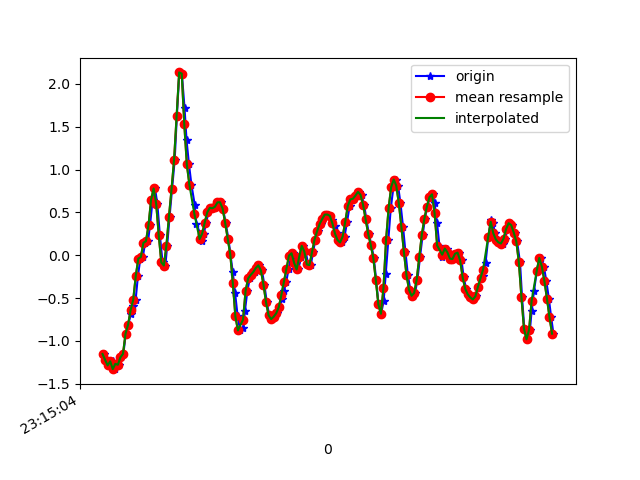

The file beside this chart, header and first rows:
1617837305049, 532948671781758, -1.1526216, 0.15829182, 2.9065928
1617837305076, 532948690806686, -1.222, -0.3316, 2.699
1617837305091, 532948709831582, -1.286, 0.03734, 2.418
1617837305119, 532948728856494, -1.238, -0.3829, 2.21
1617837305136, 532948747881422, -1.33, -0.1239, 1.875
1617837305148, 532948766905806, -1.267, -0.2999, 1.657
1617837305166, 532948785928334, -1.278, -0.1508, 1.366
1617837305184, 532948804950830, -1.192, -0.01764, 1.177
1617837305203, 532948823973358, -1.151, 0.1009, 0.953
1617837305222, 532948843020654, -0.9156, 0.344, 0.7783
1617837305242, 532948862043182, -0.8093, 0.08621, 0.6696
1617837305260, 532948881069902, -0.6908, 0.3257, 0.5144
1617837305279, 532948900092686, -0.5906, 0.1253, 0.457
1617837305299, 532948919115470, -0.521, 0.2634, 0.3165
1617837305317, 532948938163054, -0.2437, 0.6262, 0.2212
1617837305336, 532948957185838, -0.03963, 0.2573, 0.2102
1617837305355, 532948976214542, -0.0213, 0.4063, 0.1052
1617837305374, 532948995237614, 0.1449, 0.3684, 0.08562
1617837305396, 532949014260718, 0.1632, 0.2059, -0.06954
1617837305412, 532949033308622, 0.3525, 0.3049, -0.254
1617837305432, 532949052331726, 0.6458, 0.4112, -0.3909
1617837305451, 532949071364078, 0.7789, 0.2841, -0.5705
1617837305469, 532949090387630, 0.5993, 0.01657, -0.7708
1617837305489, 532949109411118, 0.234, -0.1227, -1.08
1617837305510, 532949128459374, -0.08361, -0.1129, -1.41
1617837305532, 532949147482926, -0.1203, 0.009241, -1.67
1617837305546, 532949166514478, 0.1106, 0.2108, -1.836
1617837305565, 532949185538286, 0.4515, 0.3281, -1.944
1617837305584, 532949204562094, 0.7667, 0.3281, -2.018
1617837305605, 532949223610734, 1.112, 0.322, -2.106
1617837305622, 532949242634478, 1.624, 0.3464, -2.223
1617837305641, 532949261658286, 2.133, 0.3758, -2.289
1617837305661, 532949280679726, 2.119, 0.234, -2.399
1617837305682, 532949299702702, 1.718, -0.05918, -2.492
1617837305698, 532949318725614, 1.338, -0.2754, -2.558
1617837305717, 532949337748526, 1.059, -0.328, -2.614
1617837305736, 532949356771502, 0.8229, -0.2999, -2.668
1617837305762, 532949375827758, 0.5859, -0.2876, -2.674
1617837305774, 532949394850926, 0.3648, -0.3316, -2.621
1617837305817, 532949413874158, 0.2108, -0.3451, -2.52
1617837305818, 532949432897326, 0.1668, -0.2656, -2.391
1617837305833, 532949451920430, 0.2511, -0.1386, -2.231
1617837305851, 532949470979182, 0.3806, -0.02741, -2.057
1617837305869, 532949490002670, 0.5004, 0.04467, -1.859
1617837305891, 532949509026094, 0.5529, 0.07399, -1.626
1617837305911, 532949528049582, 0.5468, 0.1241, -1.35
1617837305926, 532949547073006, 0.5651, 0.1852, -1.015
1617837305946, 532949566121262, 0.6164, 0.2023, -0.6193
1617837305967, 532949585159406, 0.6177, 0.2035, -0.2076
1617837305984, 532949604183214, 0.5444, 0.1839, 0.1931
1617837306003, 532949623206894, 0.3806, 0.1693, 0.6183
1617837306026, 532949642230766, 0.1913, 0.2255, 1.128
1617837306041, 532949661254638, 0.01169, 0.2389, 1.641
1617837306060, 532949680313326, -0.1997, 0.063, 2.051
1617837306078, 532949699337326, -0.4465, -0.1545, 2.414
1617837306098, 532949718361326, -0.7128, -0.2388, 2.655
1617837306117, 532949737385326, -0.8777, -0.1752, 2.758
1617837306142, 532949756409454, -0.8545, 0.006797, 2.794
1617837306155, 532949775457006, -0.6505, 0.2438, 2.814
1617837306174, 532949794480878, -0.4159, 0.3721, 2.798
1617837306193, 532949813505006, -0.2718, 0.3244, 2.759
... 125 more rows
